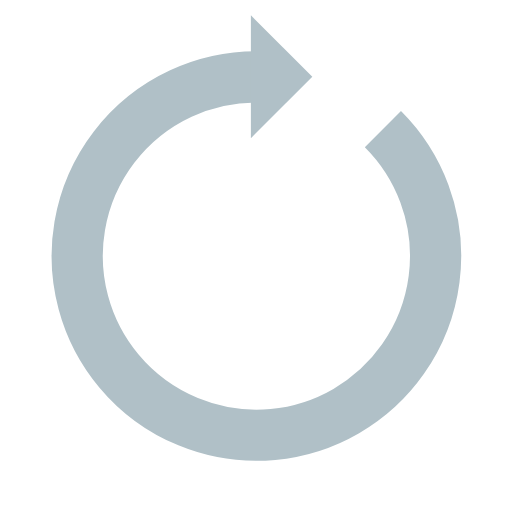
t = 0.00 s
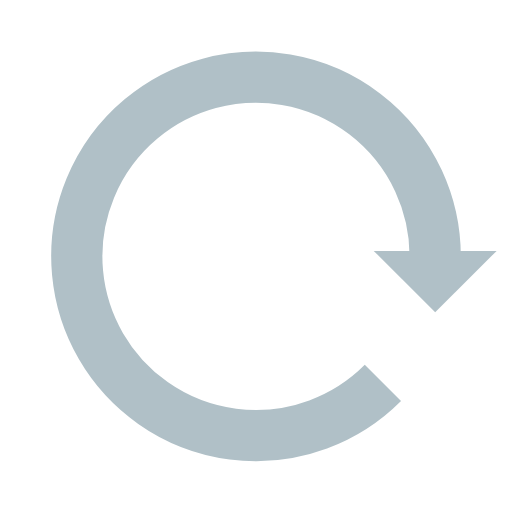
t = 0.30 s
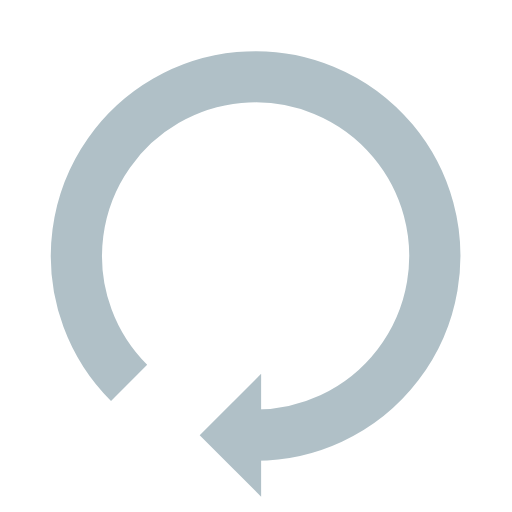
t = 0.60 s
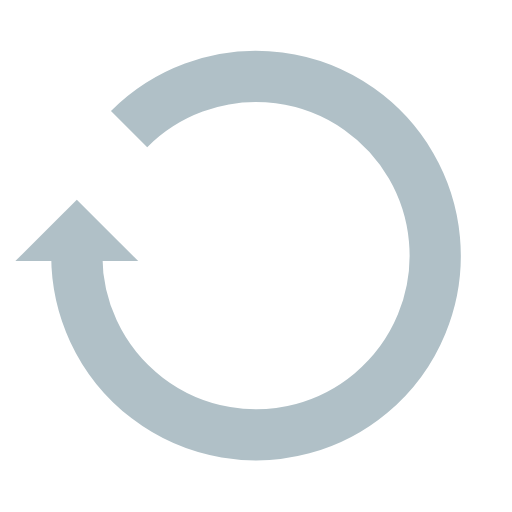
t = 0.90 s

The animated SVG that drew these frames (rendered in a browser with its animation timeline set to each time). Animation: 1 SMIL element (animateTransform=1); one cycle of 1.20 s, repeats indefinitely.

<svg width="150px"  height="150px"  xmlns="http://www.w3.org/2000/svg" viewBox="0 0 100 100" preserveAspectRatio="xMidYMid" class="lds-reload" style="background: none;"><g transform="rotate(120 50 50)"><path d="M50 15A35 35 0 1 0 74.787 25.213" fill="none" ng-attr-stroke="{{config.color}}" ng-attr-stroke-width="{{config.width}}" stroke="#b0c0c7" stroke-width="10"></path><path ng-attr-d="{{config.darrow}}" ng-attr-fill="{{config.color}}" d="M49 3L49 27L61 15L49 3" fill="#b0c0c7"></path><animateTransform attributeName="transform" type="rotate" calcMode="linear" values="0 50 50;360 50 50" keyTimes="0;1" dur="1.2s" begin="0s" repeatCount="indefinite"></animateTransform></g></svg>
